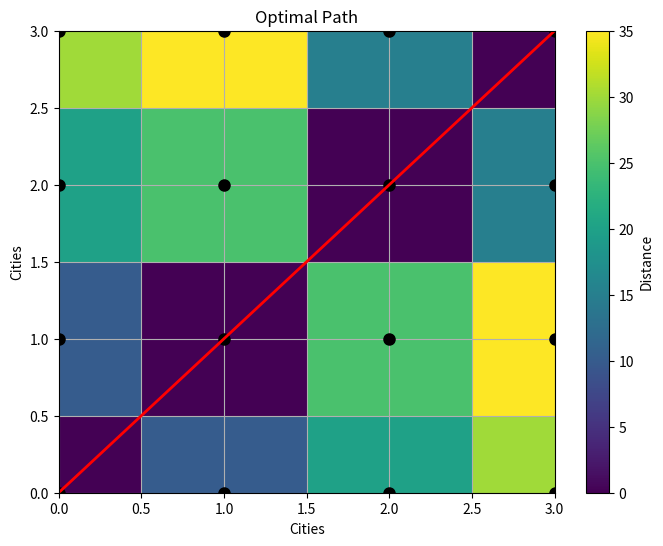

Source code (Python):
import numpy as np
import matplotlib.pyplot as plt

class AntColonyOptimization:
    def __init__(self, num_ants, num_iterations, pheromone_factor, evaporation_rate):
        self.num_ants = num_ants
        self.num_iterations = num_iterations
        self.pheromone_factor = pheromone_factor
        self.evaporation_rate = evaporation_rate

    def optimize_path(self, distances, start_point, end_point):
        num_cities = len(distances)
        pheromones = np.ones((num_cities, num_cities))
        best_path = None
        best_distance = float('inf')

        for iteration in range(self.num_iterations):
            ant_paths = []
            ant_distances = []

            for ant in range(self.num_ants):
                path = [start_point]
                current_point = start_point
                visited = set([start_point])

                while current_point != end_point:
                    next_point = self.select_next_point(current_point, visited, pheromones, distances)
                    path.append(next_point)
                    visited.add(next_point)
                    current_point = next_point

                path_distance = self.calculate_path_distance(path, distances)
                ant_paths.append(path)
                ant_distances.append(path_distance)

                if path_distance < best_distance:
                    best_path = path
                    best_distance = path_distance

            self.update_pheromones(pheromones, ant_paths, ant_distances)

        return best_path, best_distance

    def select_next_point(self, current_point, visited, pheromones, distances):
        remaining_points = list(set(range(len(distances))) - visited)
        probabilities = [((pheromones[current_point][i] ** self.pheromone_factor) * (1 / distances[current_point][i])) for i in remaining_points]
        probabilities /= np.sum(probabilities)
        next_point = np.random.choice(remaining_points, p=probabilities)
        return next_point

    def calculate_path_distance(self, path, distances):
        distance = 0
        for i in range(len(path) - 1):
            distance += distances[path[i]][path[i+1]]
        return distance

    def update_pheromones(self, pheromones, ant_paths, ant_distances):
        for i in range(len(pheromones)):
            for j in range(len(pheromones[0])):
                pheromones[i][j] *= (1 - self.evaporation_rate)

        for i, path in enumerate(ant_paths):
            for j in range(len(path) - 1):
                pheromones[path[j]][path[j+1]] += (1 / ant_distances[i])


def plot_path(distances, path):
    x = np.arange(len(distances))
    y = np.arange(len(distances))
    xx, yy = np.meshgrid(x, y)
    plt.figure(figsize=(8, 6))
    plt.pcolormesh(xx, yy, distances, cmap='viridis')
    plt.colorbar(label='Distance')
    plt.plot(xx, yy, 'ko', ms=8)
    for i in range(len(path) - 1):
        plt.plot([path[i], path[i + 1]], [path[i], path[i + 1]], 'r-', lw=2)
    plt.xlim(0, len(distances) - 1)
    plt.ylim(0, len(distances) - 1)
    plt.title('Optimal Path')
    plt.xlabel('Cities')
    plt.ylabel('Cities')
    plt.grid(True)
    plt.show()


# Example usage:
if __name__ == "__main__":
    # Example distances between cities (replace with your actual data)
    distances = np.array([[0, 10, 20, 30],
                          [10, 0, 25, 35],
                          [20, 25, 0, 15],
                          [30, 35, 15, 0]])

    num_ants = 10
    num_iterations = 100
    pheromone_factor = 1
    evaporation_rate = 0.1

    aco = AntColonyOptimization(num_ants, num_iterations, pheromone_factor, evaporation_rate)
    start_point = 0
    end_point = 3
    best_path, best_distance = aco.optimize_path(distances, start_point, end_point)
    print("Best Path:", best_path)
    print("Best Distance:", best_distance)

    plot_path(distances, best_path)